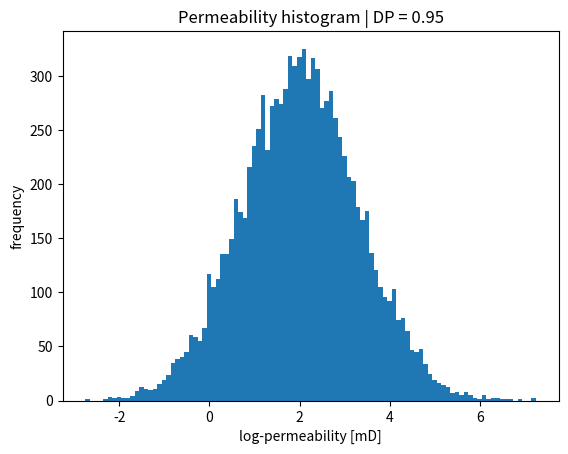

Here is the Python script that generated this plot: (Note: this script raises an exception after producing the figure.)
import pandas as pd
import numpy as np
import scipy.interpolate as interp
import matplotlib.pyplot as plt
from scipy.optimize import fsolve

def sigma_from_DP(DP):
    """
    Compute lognormal standard deviation (sigma)
    from a given DP coefficient.
    """

    def func(sigma):
        return 1.0 - np.exp(-1.5 * sigma**2 - sigma) - DP

    sigma_initial = 0.5
    sigma_solution = fsolve(func, sigma_initial)[0]

    return sigma_solution


def permeability_from_DP(DP, k_mean, n=10000):
    """
    Generate permeability distribution using
    DP definition from log-normal probability plot.
    """

    # standard deviation in log10 space
    sigma_logk = -np.log10(1.0 - DP)

    # mean in log space
    mu_logk = np.log10(k_mean)

    # sample
    logk = np.random.normal(mu_logk, sigma_logk, n)
    k = 10**logk

    return k, mu_logk, sigma_logk


np.random.seed(1)

DP = 0.95
k_mean = 100.0  # mD
print(f"mean k = {k_mean*9.869233e-16} m2")

k, mu, sigma = permeability_from_DP(DP, k_mean)

print(f"sigma_log10 = {sigma:.3f}")
print(f"mean permeability = {k.mean():.1f} mD")

# Plot (paper-style)
plt.hist(np.log10(k), bins=100)
plt.xlabel("log-permeability [mD]")
plt.ylabel("frequency")
plt.title(f"Permeability histogram | DP = {DP}")
plt.show()

nx = 100
ny = 50

# # Elementwise
# N = nx*ny
# log_perm = np.random.normal(mu, sigma, N)
# perm = 10**log_perm
# perm *= 9.869233e-16 # convert mD to m2

# Layers
log_perm = np.random.normal(mu, sigma, ny)
perm_layers = 10**log_perm
perm_layers *= 9.869233e-16 # convert mD to m2
perm = np.zeros(nx*ny)
for i in range(ny):
    first_in_line = nx*i

    perm[first_in_line:first_in_line+nx] = perm_layers[i]




# WRITE OPENFOAM-LIKE FILE

# Path to write the OpenFOAM-like file
file_path = '0/K'

# Open file and write in the OpenFOAM format
with open(file_path, 'w') as f:
    f.write(
        '''/*--------------------------------*- C++ -*----------------------------------*\\
  =========                 |
  \\      /  F ield         | OpenFOAM: The Open Source CFD Toolbox
   \\    /   O peration     | Website:  https://openfoam.org
    \\  /    A nd           | Version:  9
     \\/     M anipulation  |
\\*---------------------------------------------------------------------------*/
FoamFile
{
    format      ascii;
    class       volScalarField;
    location    "0";
    object      K;
}
// * * * * * * * * * * * * * * * * * * * * * * * * * * * * * * * * * * * * * //

dimensions      [0 0 0 0 0 0 0];

internalField   nonuniform List<scalar> 
'''
    )
    f.write(f"{len(perm)}\n(\n")
    for value in perm:
        f.write(f"{value:.6e}\n")  # Write each perm value in scientific notation
    f.write(")\n")

    f.write(
        ''';
boundaryField
{
    inlet
    {
        type            zeroGradient;
    }
    outlet
    {
        type            zeroGradient;
    }
    walls
    {
        type            zeroGradient;
    }
    emptyWalls
    {
        type            empty;
    }
}'''
    )

print(f"File written to {file_path}")
